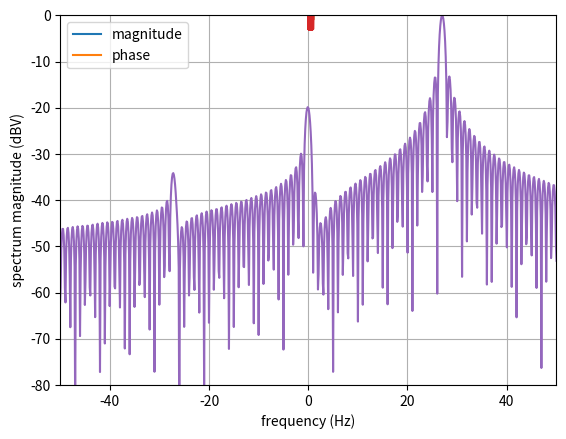

Generate this figure with matplotlib:
# %%
import numpy as np
import matplotlib.pyplot as plt

# %%
END_TIME = 1 # s
SAMPLING_FREQUENCY = 1e3
SAMPLES = int(SAMPLING_FREQUENCY*END_TIME)
FFT_RESOL = 0.1 # Hz
freqBins_FFT = int(2**np.ceil(np.log2(abs(SAMPLING_FREQUENCY/2/FFT_RESOL))))

DC_i = 0.1
eps_i = 1
A_i = 1
freq_i = 27 # Hz
phi_i = np.deg2rad(30)

DC_q = 0
eps_q = 1
A_q = 1
delta_phi = np.deg2rad(2)
freq_q = 27 # Hz
phi_q = np.deg2rad(30)

# %%
timeAxis = np.linspace(start=0,stop=END_TIME,num=SAMPLES,endpoint=False)
ifi = DC_i+eps_i*A_i*np.cos(2*np.pi*freq_i*timeAxis+phi_i)
ifq = DC_q+eps_q*A_q*np.cos(2*np.pi*freq_q*timeAxis+phi_q-np.pi/2+delta_phi)
plt.plot(timeAxis, ifi)
plt.plot(timeAxis, ifq)
plt.legend(("ifi","ifq"))
plt.show()

# %%
if_complex = np.add(np.asarray(ifi), 1j*np.asarray(ifq))
plt.plot(timeAxis, np.abs(if_complex))
plt.plot(timeAxis, np.angle(if_complex))
plt.legend(("magnitude","phase"))
plt.show()

# %%
FFT = np.fft.fftshift(np.fft.fft(if_complex, n = freqBins_FFT)) # FFT of complex signal
FFT_magn = np.abs(1/(SAMPLES)*FFT) # FFT magnitude
FFT_dB = 20*np.log10(FFT_magn)
freqAxis = np.fft.fftshift(np.fft.fftfreq(freqBins_FFT)) # freqBins+1
freqAxis_Hz = freqAxis * SAMPLING_FREQUENCY
plt.plot(freqAxis_Hz, FFT_dB)
plt.ylabel('spectrum magnitude (dBV)')
plt.xlabel('frequency (Hz)')
plt.axis([-50, 50, -80, 0])
plt.grid(True)
plt.show()


